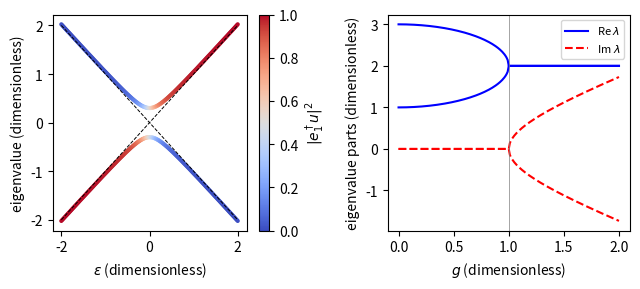

Reproduce this figure in Python.
import numpy as np, matplotlib; matplotlib.use("Agg"); import matplotlib.pyplot as plt

g = 0.3
eps = np.linspace(-2, 2, 201)
lo, hi, olo, ohi = [], [], [], []
for ep in eps:
    w, U = np.linalg.eigh(np.array([[ep, g], [g, -ep]]))
    lo.append(w[0]); hi.append(w[1])
    olo.append(abs(U[0, 0])**2); ohi.append(abs(U[0, 1])**2)

fig, (a1, a2) = plt.subplots(1, 2, figsize=(6.5, 3))
a1.plot(eps, eps, "k--", lw=0.7); a1.plot(eps, -eps, "k--", lw=0.7)
sc = a1.scatter(eps, lo, c=olo, cmap="coolwarm", s=4, vmin=0, vmax=1)
a1.scatter(eps, hi, c=ohi, cmap="coolwarm", s=4, vmin=0, vmax=1)
plt.colorbar(sc, ax=a1, label="$|e_1^\\dagger u|^2$")
a1.set_xlabel("$\\varepsilon$ (dimensionless)")
a1.set_ylabel("eigenvalue (dimensionless)")

gs = np.linspace(0, 2, 201)
re1, re2, im1, im2 = [], [], [], []
for gg in gs:
    lam = 2 + np.sqrt(complex(1 - gg**2))*np.array([1, -1])
    re1.append(lam[0].real); re2.append(lam[1].real)
    im1.append(lam[0].imag); im2.append(lam[1].imag)
a2.plot(gs, re1, "b-", label="Re $\\lambda$"); a2.plot(gs, re2, "b-")
a2.plot(gs, im1, "r--", label="Im $\\lambda$"); a2.plot(gs, im2, "r--")
a2.axvline(1, color="gray", lw=0.5)
a2.set_xlabel("$g$ (dimensionless)")
a2.set_ylabel("eigenvalue parts (dimensionless)")
a2.legend(fontsize=8)
plt.tight_layout()
plt.savefig("eigen_avoided.pdf", bbox_inches="tight")
